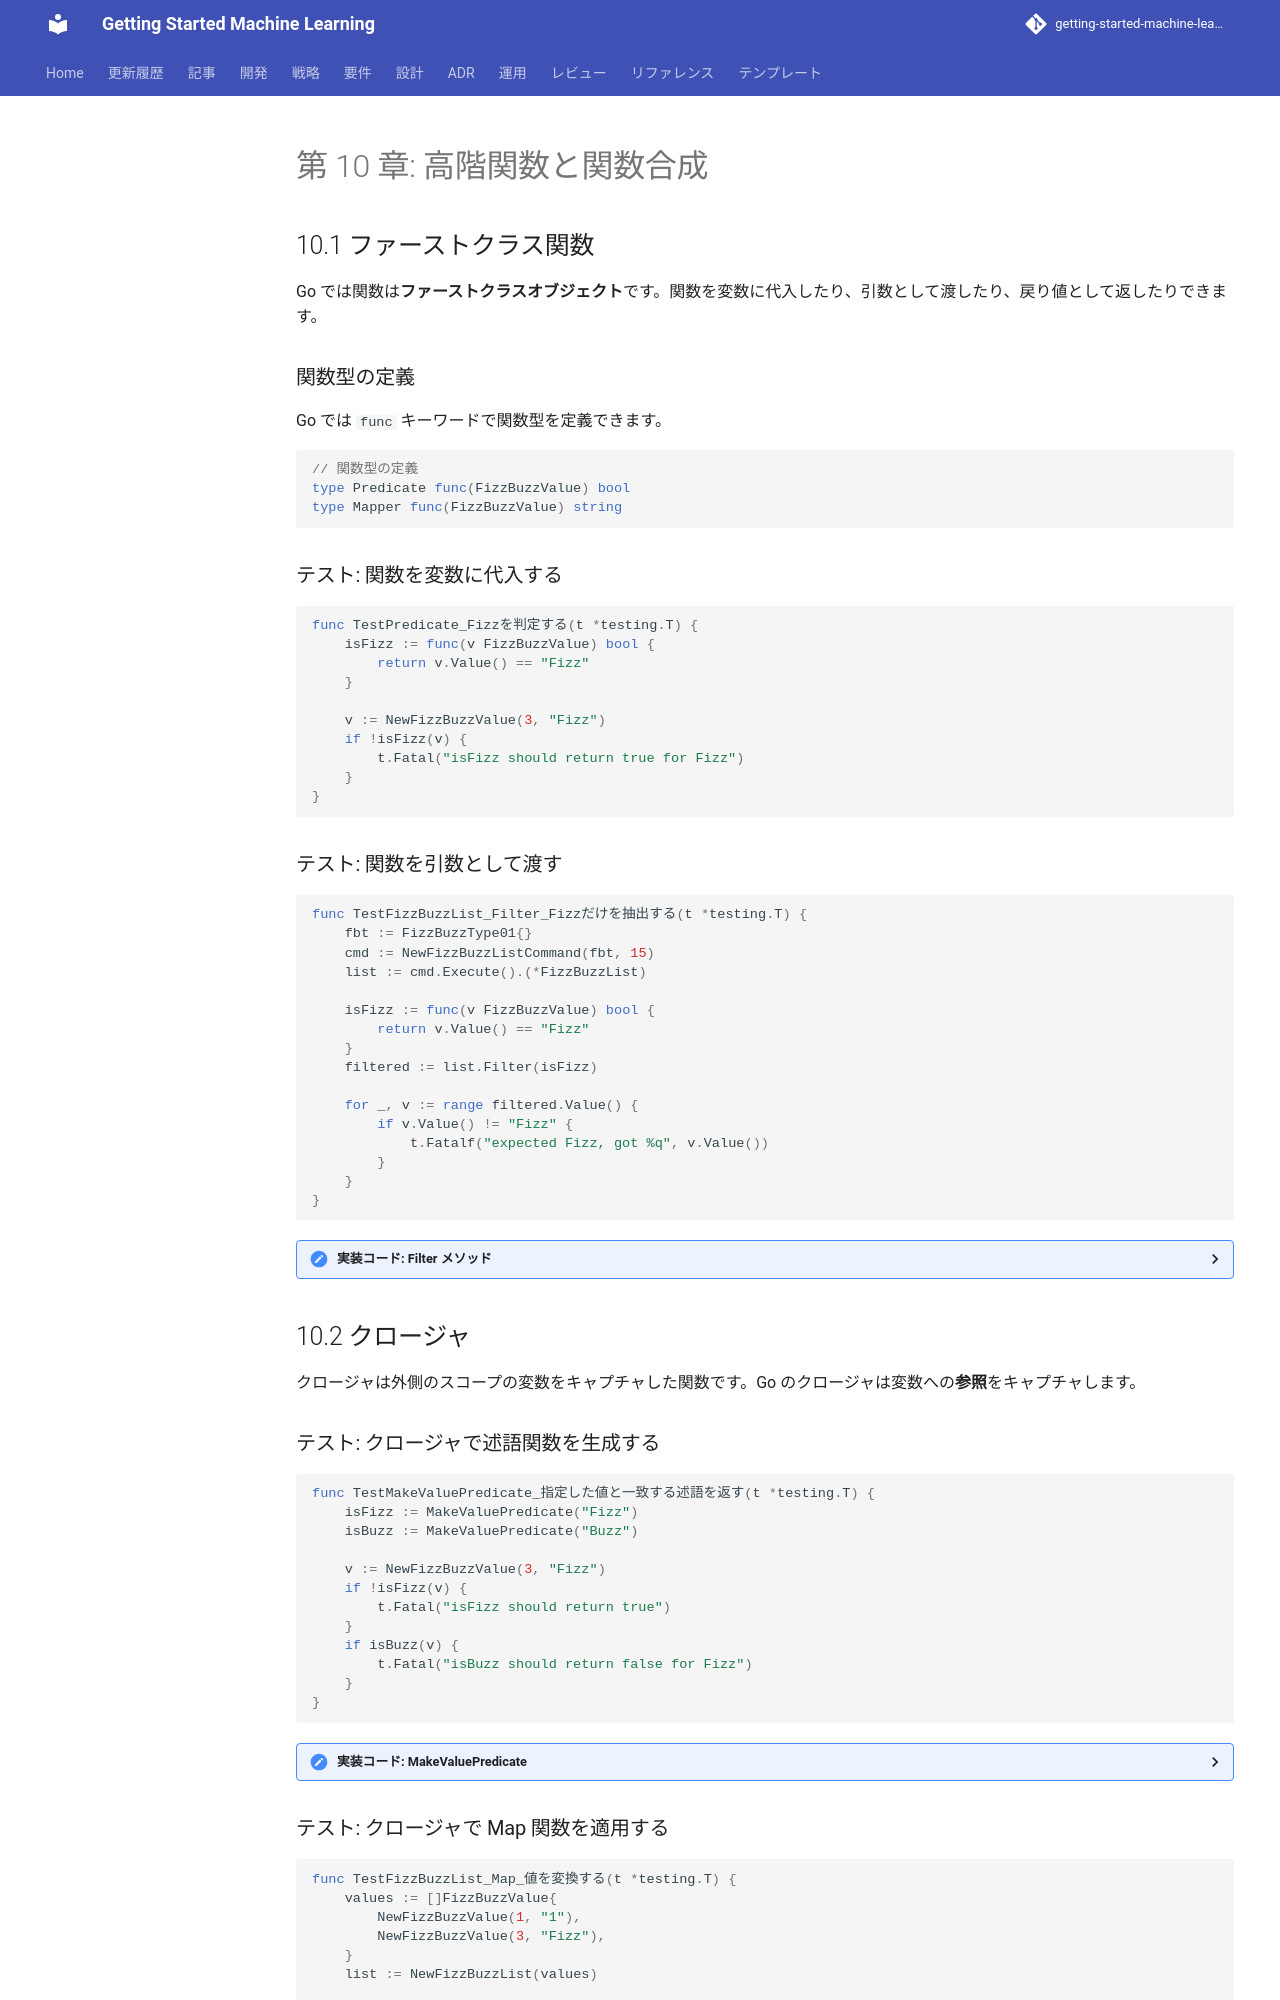

repository: k2works/getting-started-machine-learning · page: article/getting-start-tdd/go/10-higher-order-functions-and-composition/index.html · generator: mkdocs

---
type: Article
title: "第 10 章: 高階関数と関数合成"
tags: [article, getting-start-tdd, go]
status: stable
generated: { by: human:kakimomokuri, at: 2026-03-24T05:22:28Z }
---

# 第 10 章: 高階関数と関数合成

## 10.1 ファーストクラス関数

Go では関数は**ファーストクラスオブジェクト**です。関数を変数に代入したり、引数として渡したり、戻り値として返したりできます。

### 関数型の定義

Go では `func` キーワードで関数型を定義できます。

```go
// 関数型の定義
type Predicate func(FizzBuzzValue) bool
type Mapper func(FizzBuzzValue) string
```

### テスト: 関数を変数に代入する

```go
func TestPredicate_Fizzを判定する(t *testing.T) {
    isFizz := func(v FizzBuzzValue) bool {
        return v.Value() == "Fizz"
    }

    v := NewFizzBuzzValue(3, "Fizz")
    if !isFizz(v) {
        t.Fatal("isFizz should return true for Fizz")
    }
}
```

### テスト: 関数を引数として渡す

```go
func TestFizzBuzzList_Filter_Fizzだけを抽出する(t *testing.T) {
    fbt := FizzBuzzType01{}
    cmd := NewFizzBuzzListCommand(fbt, 15)
    list := cmd.Execute().(*FizzBuzzList)

    isFizz := func(v FizzBuzzValue) bool {
        return v.Value() == "Fizz"
    }
    filtered := list.Filter(isFizz)

    for _, v := range filtered.Value() {
        if v.Value() != "Fizz" {
            t.Fatalf("expected Fizz, got %q", v.Value())
        }
    }
}
```

<details>
<summary>実装コード: Filter メソッド</summary>

```go
// Predicate は FizzBuzzValue を受け取り bool を返す関数型です。
type Predicate func(FizzBuzzValue) bool

// Filter は条件に合致する要素だけを含む新しいリストを返します。
func (l *FizzBuzzList) Filter(pred Predicate) *FizzBuzzList {
    var result []FizzBuzzValue
    for _, v := range l.value {
        if pred(v) {
            result = append(result, v)
        }
    }
    return &FizzBuzzList{value: result}
}
```

</details>

## 10.2 クロージャ

クロージャは外側のスコープの変数をキャプチャした関数です。Go のクロージャは変数への**参照**をキャプチャします。

### テスト: クロージャで述語関数を生成する

```go
func TestMakeValuePredicate_指定した値と一致する述語を返す(t *testing.T) {
    isFizz := MakeValuePredicate("Fizz")
    isBuzz := MakeValuePredicate("Buzz")

    v := NewFizzBuzzValue(3, "Fizz")
    if !isFizz(v) {
        t.Fatal("isFizz should return true")
    }
    if isBuzz(v) {
        t.Fatal("isBuzz should return false for Fizz")
    }
}
```

<details>
<summary>実装コード: MakeValuePredicate</summary>

```go
// MakeValuePredicate は指定した値と一致するかを判定する述語関数を返します。
func MakeValuePredicate(target string) Predicate {
    return func(v FizzBuzzValue) bool {
        return v.Value() == target
    }
}
```

</details>
